2-way image classification set "gesture_captures" from GitHub (arabyte-src/KENNY-YOLO); label vocabulary: like, open palm.

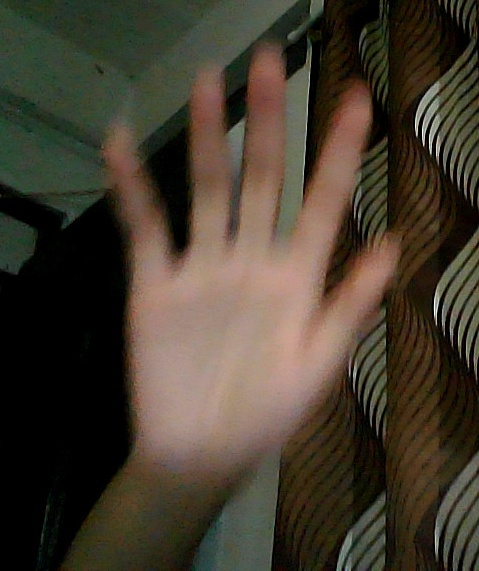
Label: open palm

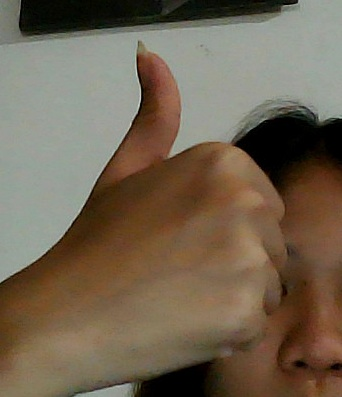
Label: like

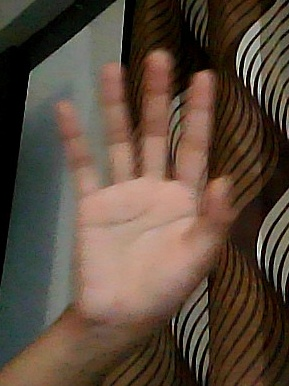
Label: open palm

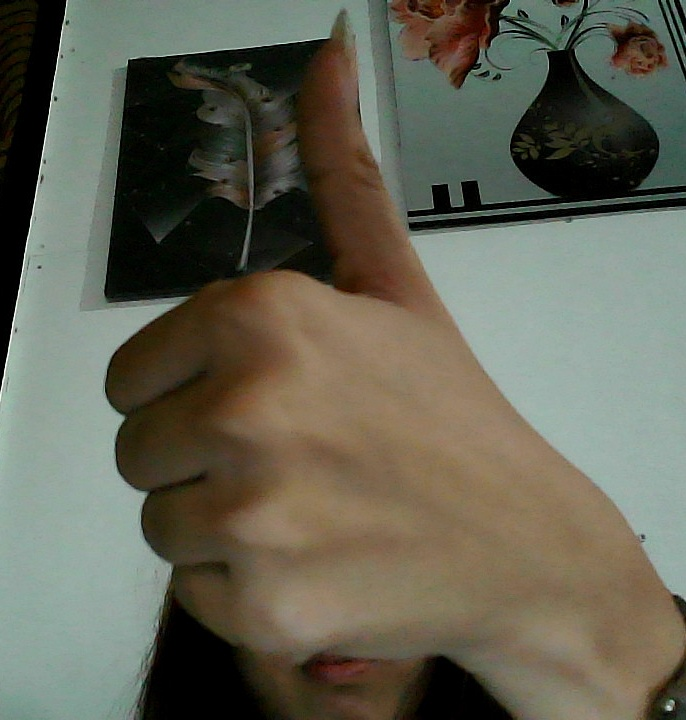
Label: like

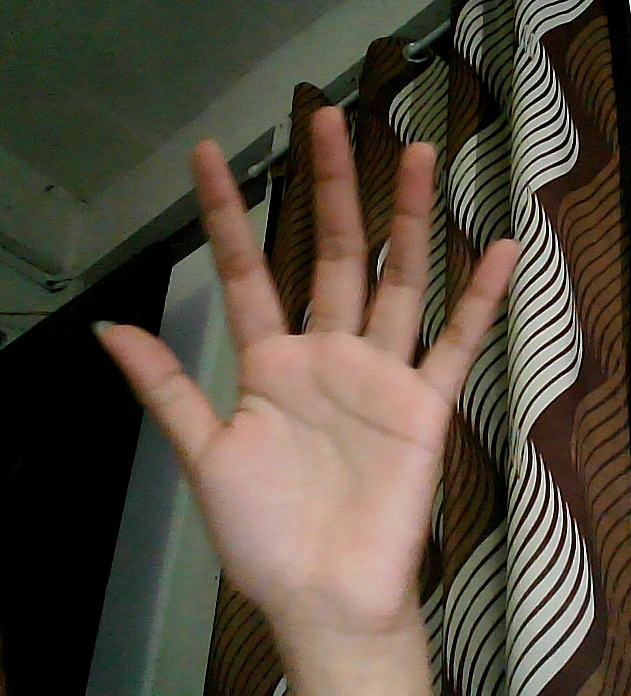
Label: open palm

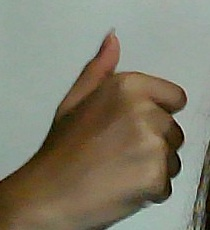
Label: like
